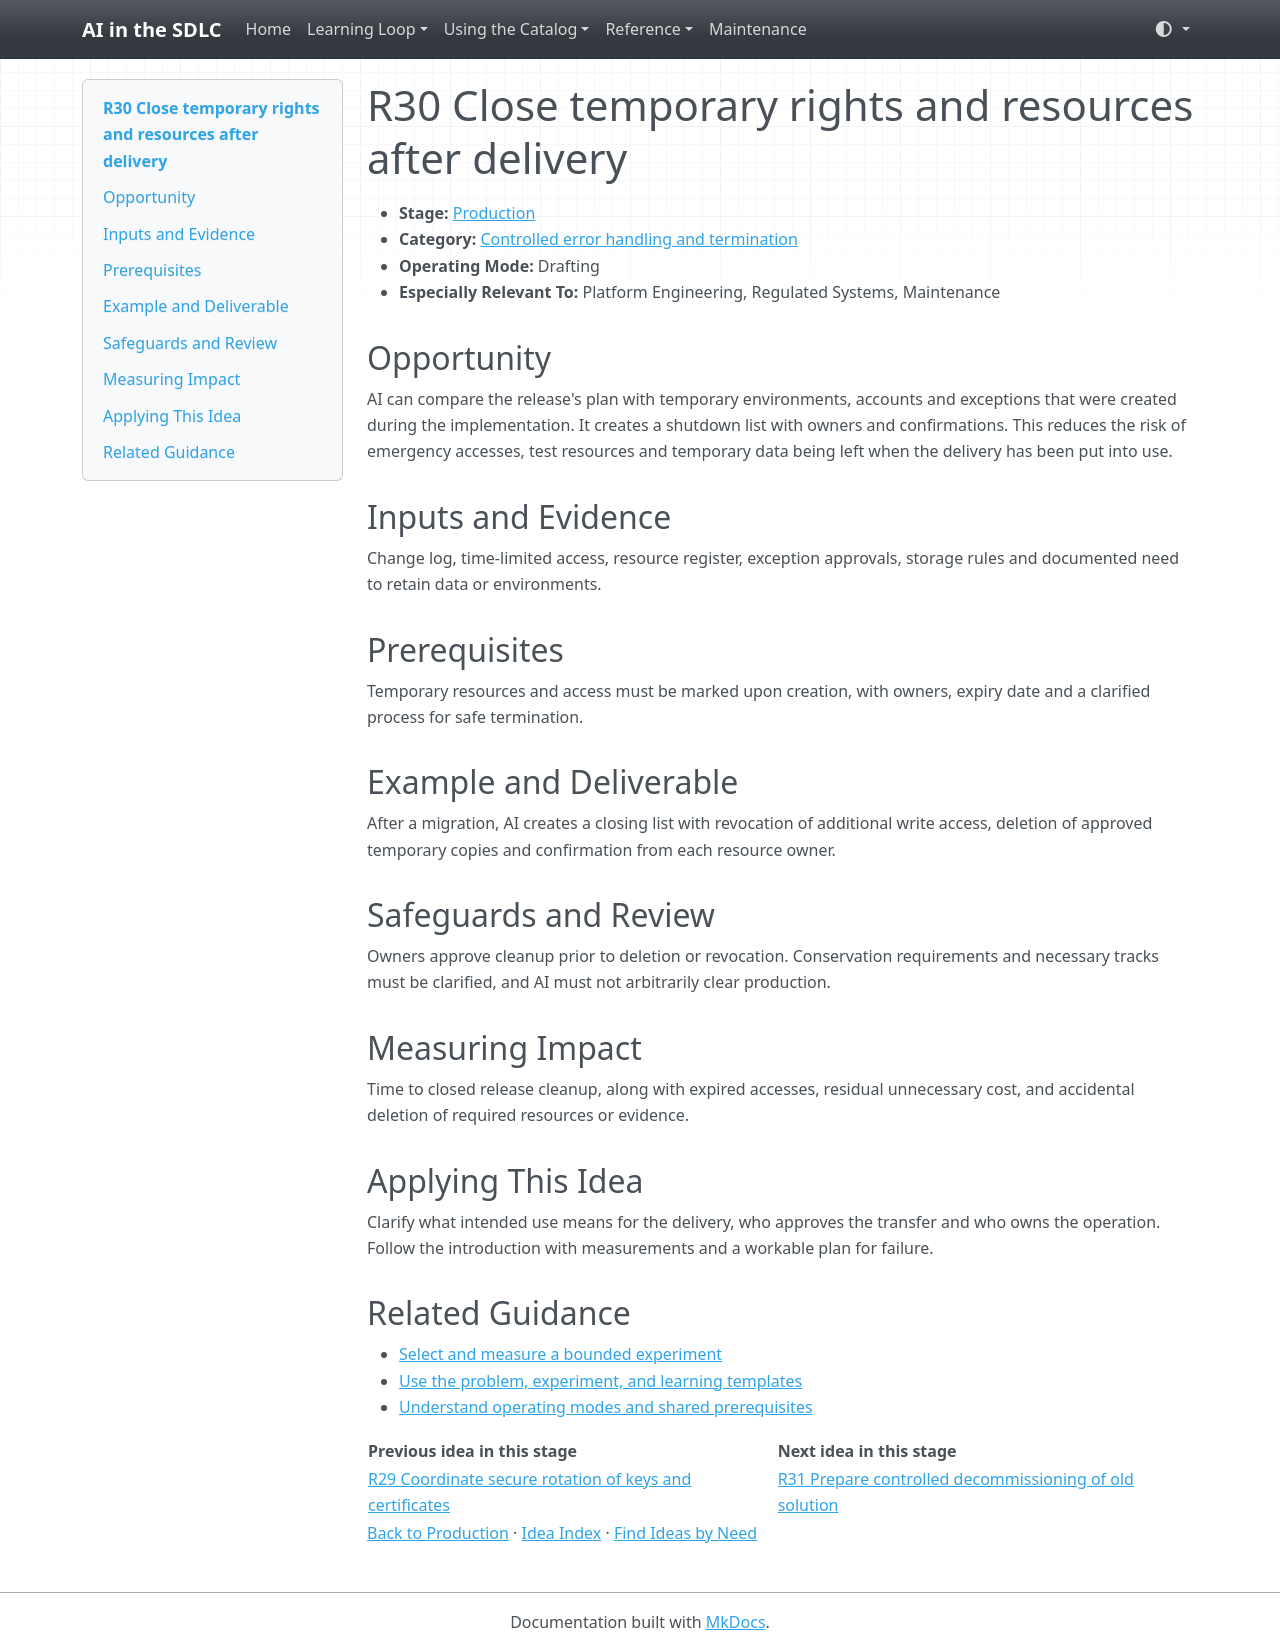

repository: grove/ai-sdlc · page: ideas/R30/index.html · generator: mkdocs

# R30 Close temporary rights and resources after delivery

<a id="r30"></a>

- **Stage:** [Production](../stages/production.md)
- **Category:** [Controlled error handling and termination](../stages/production.md#r-category-4)
- **Operating Mode:** Drafting
- **Especially Relevant To:** Platform Engineering, Regulated Systems, Maintenance

## Opportunity

AI can compare the release's plan with temporary environments, accounts and exceptions that were created during the implementation. It creates a shutdown list with owners and confirmations. This reduces the risk of emergency accesses, test resources and temporary data being left when the delivery has been put into use.

## Inputs and Evidence

Change log, time-limited access, resource register, exception approvals, storage rules and documented need to retain data or environments.

## Prerequisites

Temporary resources and access must be marked upon creation, with owners, expiry date and a clarified process for safe termination.

## Example and Deliverable

After a migration, AI creates a closing list with revocation of additional write access, deletion of approved temporary copies and confirmation from each resource owner.

## Safeguards and Review

Owners approve cleanup prior to deletion or revocation. Conservation requirements and necessary tracks must be clarified, and AI must not arbitrarily clear production.

## Measuring Impact

Time to closed release cleanup, along with expired accesses, residual unnecessary cost, and accidental deletion of required resources or evidence.

## Applying This Idea

Clarify what intended use means for the delivery, who approves the transfer and who owns the operation. Follow the introduction with measurements and a workable plan for failure.

## Related Guidance

- [Select and measure a bounded experiment](../guides/impact-measurement.md)
- [Use the problem, experiment, and learning templates](../templates.md)
- [Understand operating modes and shared prerequisites](../guides/how-to-use.md)

| Previous idea in this stage | Next idea in this stage |
| --- | --- |
| [R29 Coordinate secure rotation of keys and certificates](R29.md) | [R31 Prepare controlled decommissioning of old solution](R31.md) |

[Back to Production](../stages/production.md) · [Idea Index](../idea-index.md) · [Find Ideas by Need](../guides/find-by-need.md)
